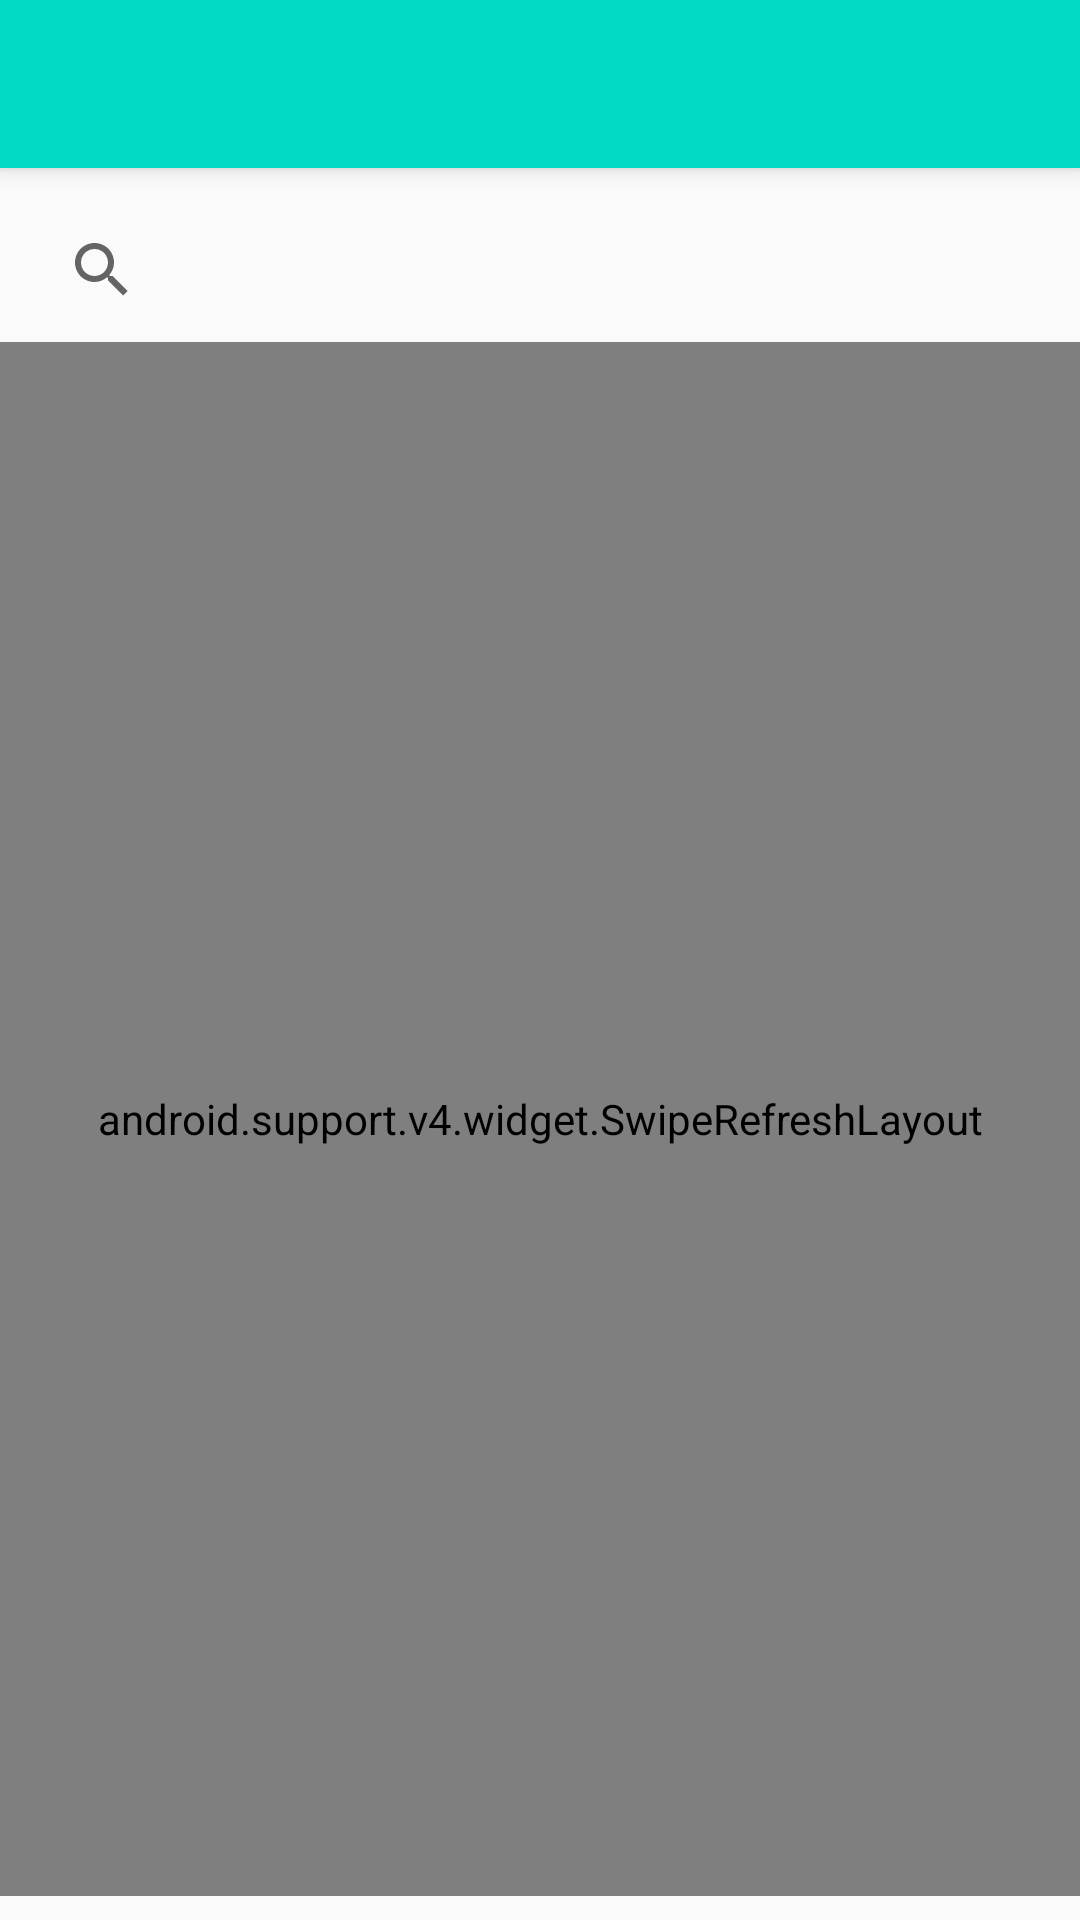

Here is an Android app screen rendered from its layout file. Give the layout XML and the strings, colors and styles it references.
<!-- AndroidManifest.xml: application theme AppThemeNoActionBar -->
<!-- res/layout/activity_main.xml -->
<?xml version="1.0" encoding="utf-8"?>
<android.support.constraint.ConstraintLayout
    xmlns:android="http://schemas.android.com/apk/res/android"
    xmlns:app="http://schemas.android.com/apk/res-auto"
    xmlns:tools="http://schemas.android.com/tools"
    android:layout_width="match_parent"
    android:layout_height="match_parent">

    <android.support.v7.widget.Toolbar
        android:id="@+id/toolbar_main"
        android:layout_width="match_parent"
        android:layout_height="wrap_content"
        android:background="?android:attr/colorAccent"
        android:elevation="4dp"
        android:fitsSystemWindows="true"
        android:minHeight="?android:attr/actionBarSize"
        app:layout_constraintEnd_toEndOf="parent"
        app:layout_constraintStart_toStartOf="parent"
        app:layout_constraintTop_toTopOf="parent"
        app:theme="@style/ThemeOverlay.AppCompat.Dark.ActionBar" />

        

    <LinearLayout
        android:id="@+id/main_root"
        android:layout_width="match_parent"
        android:layout_height="0dp"
        android:orientation="vertical"
        app:layout_constraintBottom_toBottomOf="parent"
        app:layout_constraintEnd_toEndOf="parent"
        app:layout_constraintStart_toStartOf="parent"
        app:layout_constraintTop_toBottomOf="@+id/toolbar_main">

        <FrameLayout
            android:id="@+id/progress_bar_main"
            android:layout_width="match_parent"
            android:layout_height="4dp"
            android:visibility="gone">

            <ProgressBar
                style="?android:attr/progressBarStyleHorizontal"
                android:layout_width="match_parent"
                android:layout_height="15dp"
                android:layout_gravity="center"
                android:indeterminate="true"
                android:visibility="visible" />

        </FrameLayout>

        <android.support.constraint.ConstraintLayout
            android:id="@+id/main_content"
            android:layout_width="match_parent"
            android:layout_height="match_parent">

            <android.support.v7.widget.SearchView
                android:id="@+id/eventos_search"
                android:layout_width="0dp"
                android:layout_height="wrap_content"
                android:layout_margin="10dp"
                app:layout_constraintEnd_toEndOf="parent"
                app:layout_constraintStart_toStartOf="parent"
                app:layout_constraintTop_toTopOf="parent" />

            <android.support.v4.widget.SwipeRefreshLayout xmlns:android="http://schemas.android.com/apk/res/android"
                android:id="@+id/swipe_container"
                android:layout_width="match_parent"
                android:layout_height="0dp"
                android:layout_marginBottom="8dp"
                app:layout_constraintBottom_toBottomOf="parent"
                app:layout_constraintTop_toBottomOf="@+id/eventos_search">

            <android.support.v7.widget.RecyclerView
                android:id="@+id/eventos_list"
                android:layout_width="match_parent"
                android:layout_height="0dp"
                android:padding="10dp"
                app:layout_constraintBottom_toBottomOf="parent"
                app:layout_constraintEnd_toEndOf="parent"
                app:layout_constraintStart_toStartOf="parent" />

            </android.support.v4.widget.SwipeRefreshLayout>

        </android.support.constraint.ConstraintLayout>

    </LinearLayout>


</android.support.constraint.ConstraintLayout>
<!-- resources referenced by this layout -->
<resources>
  <style name="AppThemeNoActionBar" parent="Theme.AppCompat.Light.NoActionBar">
          
          <item name="colorPrimary">@color/colorPrimary</item>
          <item name="colorPrimaryDark">@color/colorPrimaryDark</item>
          <item name="colorAccent">@color/colorAccent</item>
      </style>
  <!-- not gathered from this repository: default colours our renderer supplied (Android Studio template values) -->
  <color name="colorPrimary">#FF6200EE</color>
  <color name="colorPrimaryDark">#FF3700B3</color>
  <color name="colorAccent">#FF03DAC5</color>
</resources>
